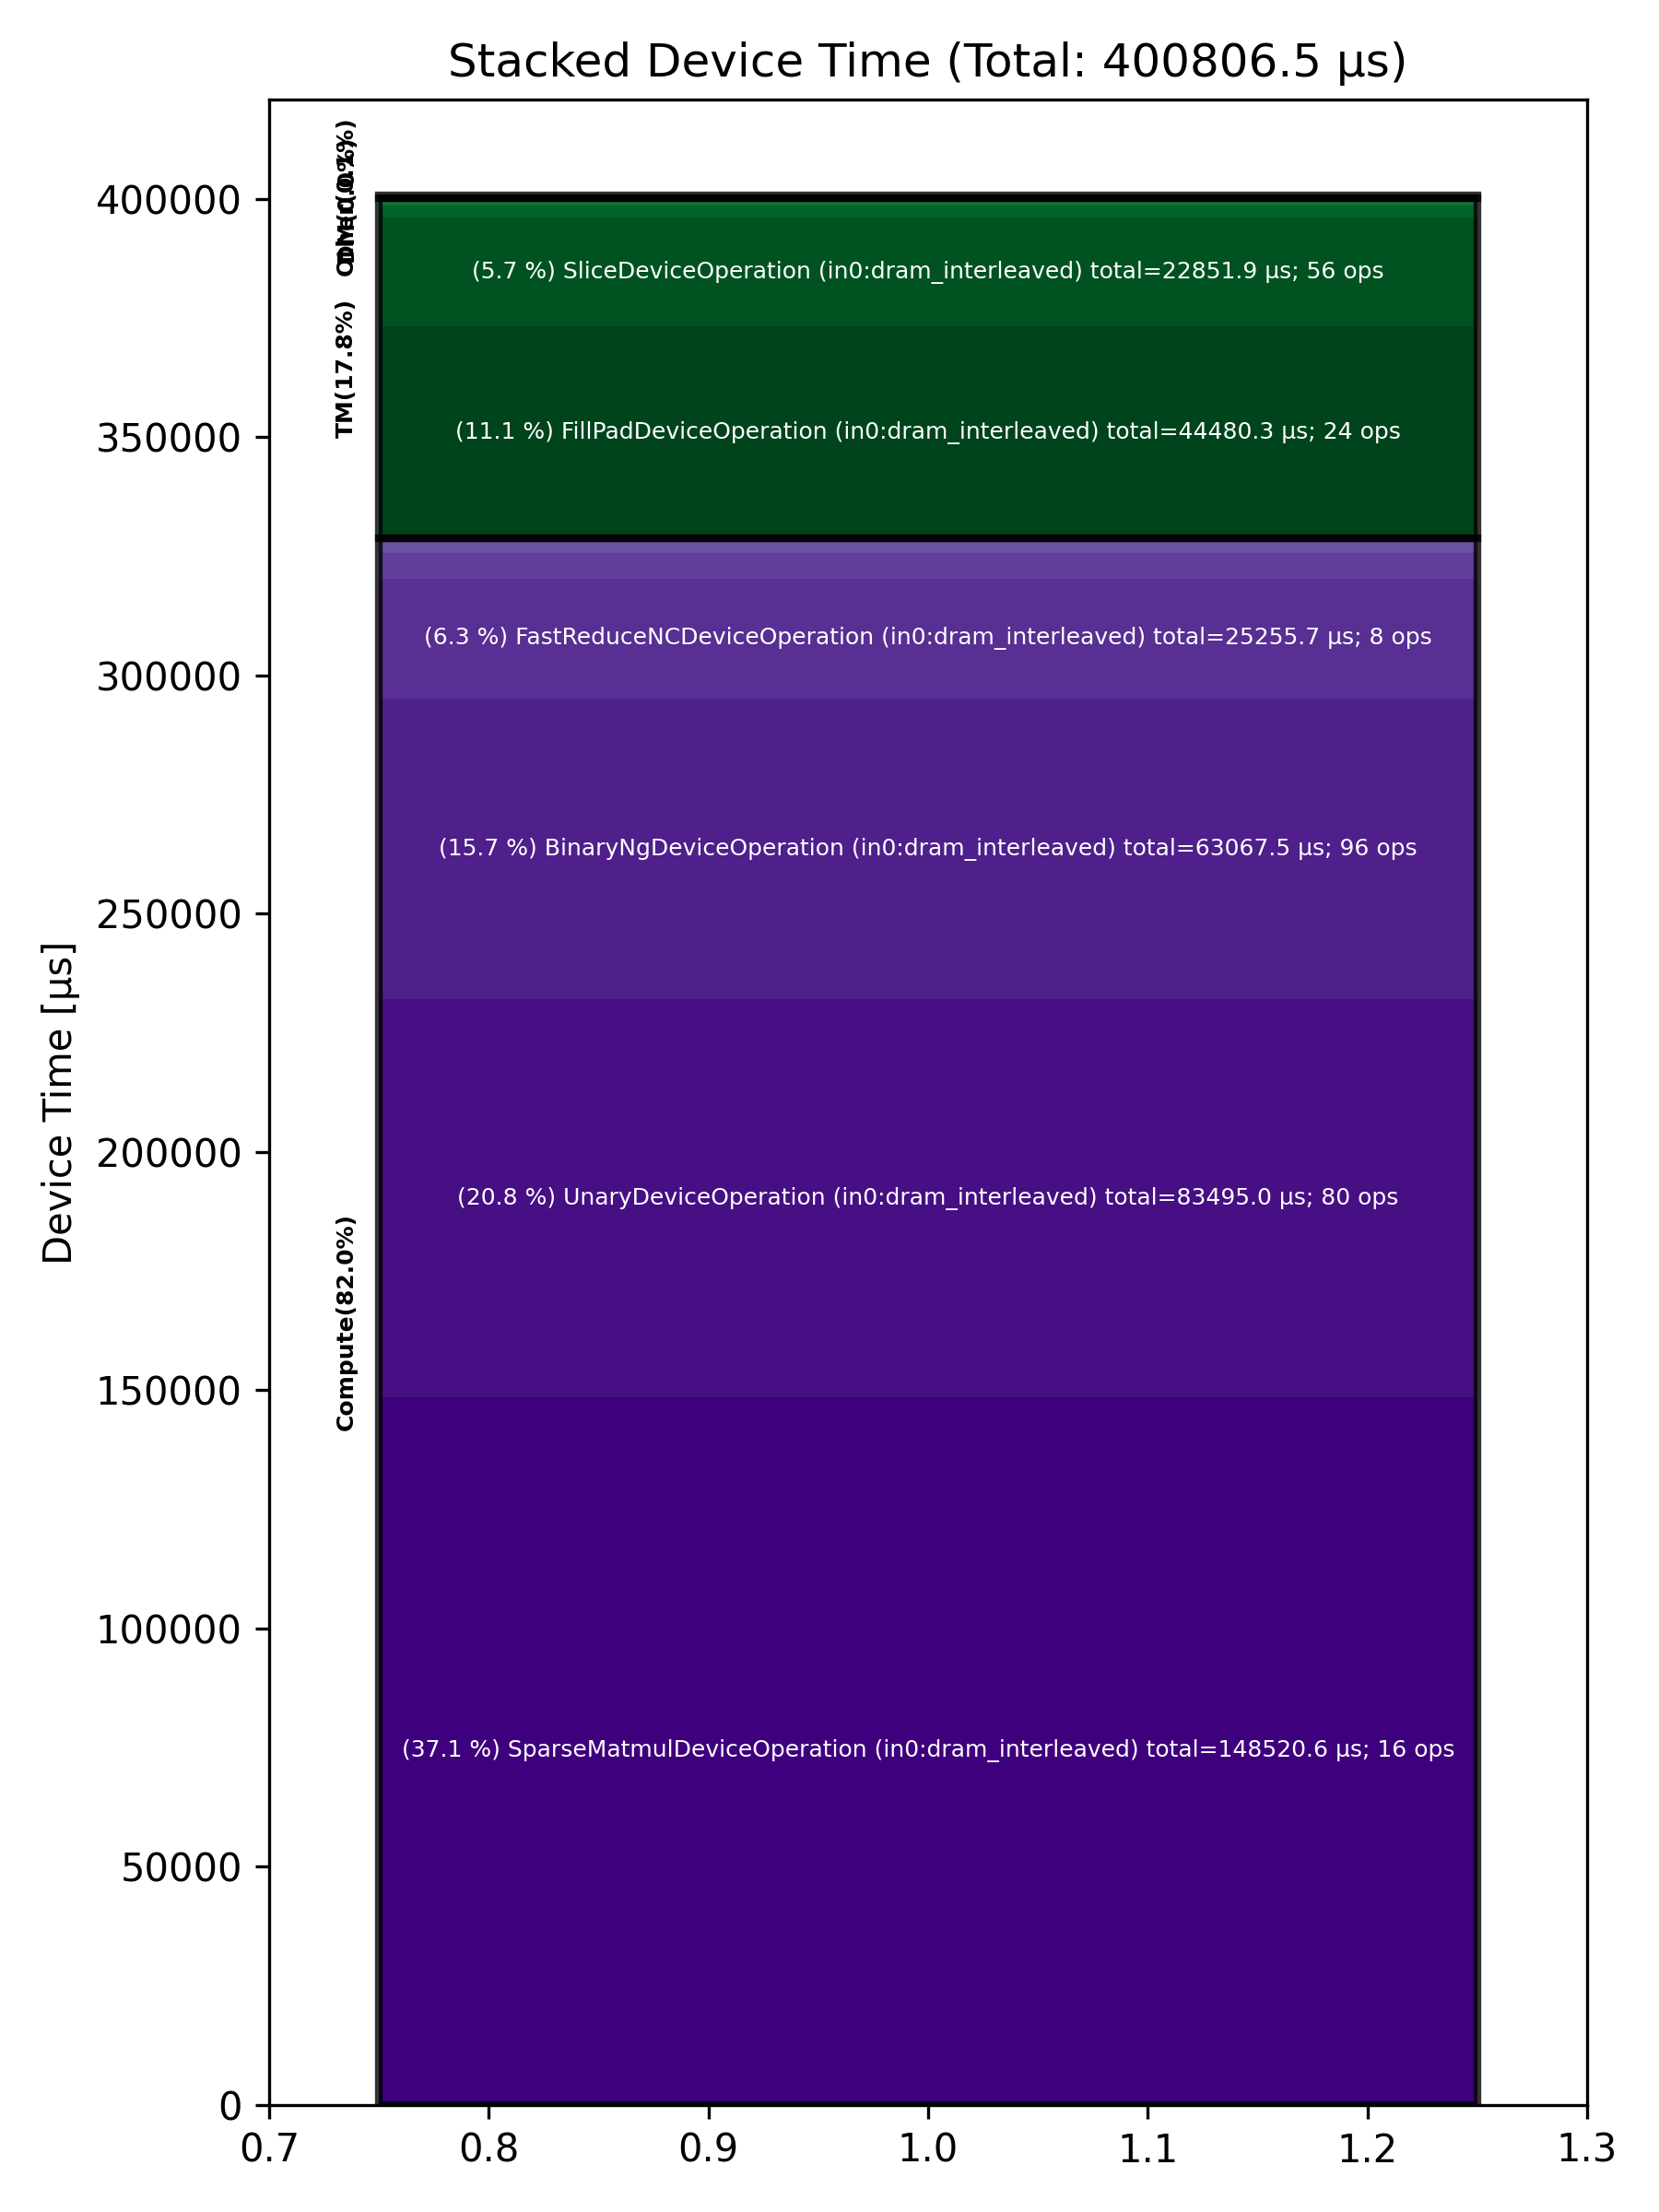

The table this chart was drawn from, first rows:
Total % [%], Op Code, Device Time Sum [μs], Op Count, Op Category, Min FLOPs [%], Max FLOPs [%], Mean FLOPs [%], Std FLOPs [%], Weighted Mean FLOPs [%]
37.06, SparseMatmulDeviceOperation (in0:dram_in…, 148521, 16, Compute, , , , , 
20.83, UnaryDeviceOperation (in0:dram_interleav…, 83495, 80, Compute, , , , , 
15.74, BinaryNgDeviceOperation (in0:dram_interl…, 63068, 96, Compute, , , , , 
11.10, FillPadDeviceOperation (in0:dram_interle…, 44480, 24, TM, , , , , 
6.30, FastReduceNCDeviceOperation (in0:dram_in…, 25256, 8, Compute, , , , , 
5.70, SliceDeviceOperation (in0:dram_interleav…, 22852, 56, TM, , , , , 
1.34, SdpaDecodeDeviceOperation (in0:dram_inte…, 5373, 8, Compute, , , , , 
0.65, PermuteDeviceOperation (in0:dram_interle…, 2612, 16, TM, , , , , 
0.56, MatmulDeviceOperation (in0:dram_interlea…, 2242, 56, Compute, 6.50, 19.52, 10.94, 3.82, 10.01
0.13, LayerNormDeviceOperation (in0:dram_inter…, 526.3, 16, Compute, , , , , 
0.10, UntilizeWithUnpaddingDeviceOperation (in…, 410.1, 72, TM, , , , , 
0.09, ReshapeViewDeviceOperation (in0:dram_int…, 378.1, 24, TM, , , , , 
0.09, TopKDeviceOperation (in0:dram_interleave…, 359.3, 8, Other, , , , , 
0.04, TransposeDeviceOperation (in0:dram_inter…, 158.9, 16, TM, , , , , 
0.04, NLPCreateQKVHeadsDecodeDeviceOperation (…, 146.9, 8, Other, , , , , 
0.03, PagedUpdateCacheDeviceOperation (in0:dra…, 119.7, 16, DM, , , , , 
0.03, LayerNormDeviceOperation (in0:l1_interle…, 115.6, 16, Compute, , , , , 
0.03, TilizeWithValPaddingDeviceOperation (in0…, 109, 32, TM, , , , , 
0.02, UntilizeDeviceOperation (in0:dram_interl…, 90.77, 16, TM, , , , , 
0.02, ScatterDeviceOperation (in0:dram_interle…, 79.53, 16, Other, , , , , 
0.02, SliceDeviceOperation (in0:l1_interleaved…, 64.90, 64, TM, , , , , 
0.01, ConcatDeviceOperation (in0:l1_interleave…, 59.28, 32, TM, , , , , 
0.01, BinaryNgDeviceOperation (in0:l1_interlea…, 57.30, 32, Compute, , , , , 
0.01, RepeatDeviceOperation (in0:dram_interlea…, 46.06, 32, TM, , , , , 
0.01, TilizeDeviceOperation (in0:dram_interlea…, 40.40, 16, TM, , , , , 
0.01, EmbeddingsDeviceOperation (in0:dram_inte…, 37.76, 16, Compute, , , , , 
0.01, ShardedToInterleavedDeviceOperation (in0…, 27.41, 16, DM, , , , , 
0.01, TypecastDeviceOperation (in0:dram_interl…, 26.10, 24, TM, , , , , 
0.01, ReduceDeviceOperation (in0:dram_interlea…, 22.91, 16, Compute, , , , , 
0.00, UnaryDeviceOperation (in0:l1_interleaved…, 17.46, 16, Compute, , , , , 
0.00, InterleavedToShardedDeviceOperation (in0…, 14.06, 8, DM, , , , , 
